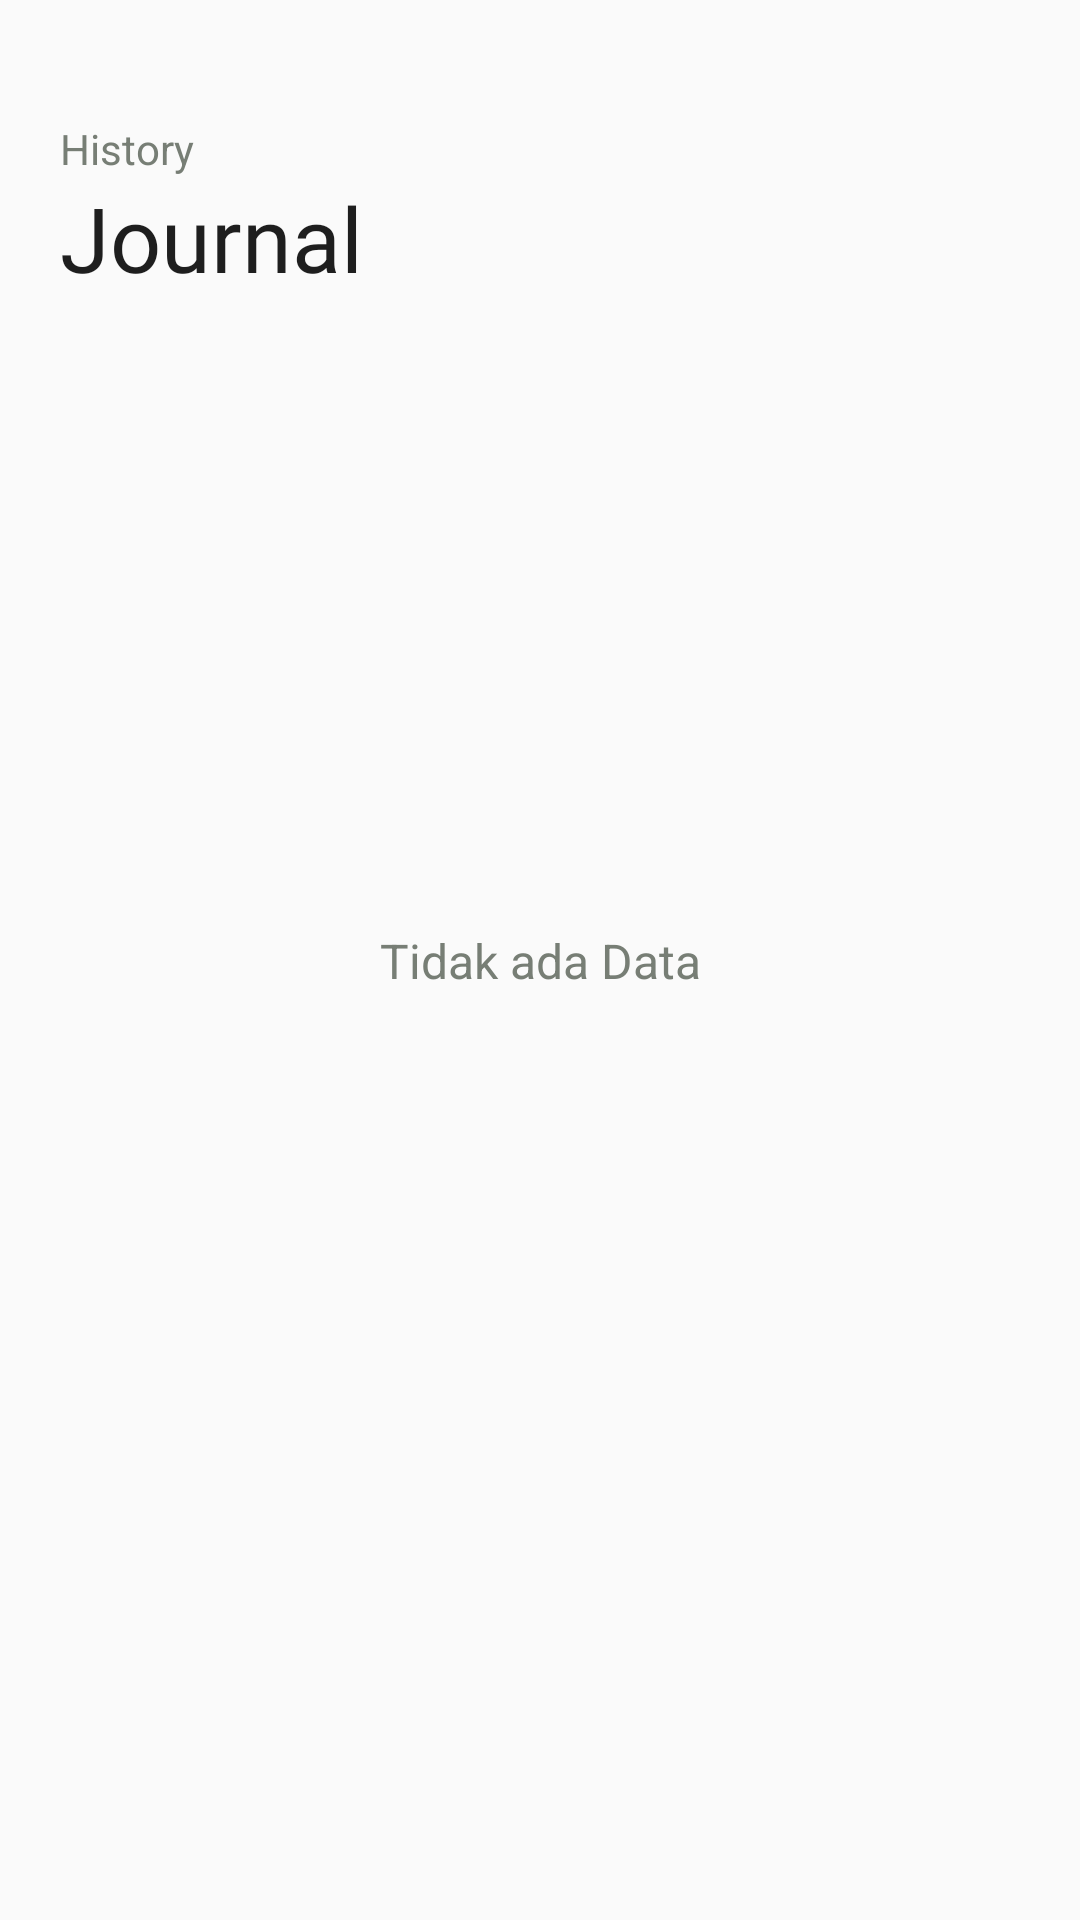

Android layout source for this screen:
<!-- AndroidManifest.xml: application theme Theme.ZHealth -->
<!-- res/layout/fragment_journal.xml -->
<?xml version="1.0" encoding="utf-8"?>
<androidx.constraintlayout.widget.ConstraintLayout xmlns:android="http://schemas.android.com/apk/res/android"
    xmlns:app="http://schemas.android.com/apk/res-auto"
    xmlns:tools="http://schemas.android.com/tools"
    android:layout_width="match_parent"
    android:layout_height="match_parent"
    android:padding="20dp"
    tools:context=".view.ui.journal.JournalFragment">

    <ScrollView
        android:layout_width="match_parent"
        android:layout_height="wrap_content"
        app:layout_constraintBottom_toBottomOf="parent"
        app:layout_constraintEnd_toEndOf="parent"
        app:layout_constraintHorizontal_bias="0.0"
        app:layout_constraintStart_toStartOf="parent"
        app:layout_constraintTop_toTopOf="parent"
        app:layout_constraintVertical_bias="0.0">

        <LinearLayout
            android:id="@+id/linearLayout2"
            android:layout_width="match_parent"
            android:layout_height="wrap_content"
            android:orientation="vertical"
            app:layout_constraintBottom_toBottomOf="parent"
            app:layout_constraintEnd_toEndOf="parent"
            app:layout_constraintHorizontal_bias="0.0"
            app:layout_constraintStart_toStartOf="parent"
            app:layout_constraintTop_toTopOf="parent"
            app:layout_constraintVertical_bias="0.0">

            <TextView
                android:layout_width="wrap_content"
                android:layout_height="wrap_content"
                android:layout_marginTop="20dp"
                android:text="@string/history"
                android:textColor="@color/gray" />

            <TextView
                android:layout_width="wrap_content"
                android:layout_height="wrap_content"
                android:fontFamily="@font/poppinsbold"
                android:text="@string/journal"
                android:textColor="@color/black"
                android:textSize="30sp" />

            <androidx.recyclerview.widget.RecyclerView
                android:id="@+id/rvJournal"
                android:layout_width="match_parent"
                android:layout_height="wrap_content"
                android:layout_marginTop="20dp"
                android:layout_marginBottom="70dp" />

        </LinearLayout>
    </ScrollView>

    <ProgressBar
            android:id="@+id/progressBar"
            style="?android:attr/progressBarStyle"
            android:layout_width="wrap_content"
            android:layout_height="wrap_content"
            android:visibility="gone"
            app:layout_constraintBottom_toBottomOf="parent"
            app:layout_constraintEnd_toEndOf="parent"
            app:layout_constraintStart_toStartOf="parent"
            app:layout_constraintTop_toTopOf="parent"
            tools:visibility="visible" />

    <TextView
        android:id="@+id/tvEmpty"
        android:layout_width="wrap_content"
        android:layout_height="wrap_content"
        android:text="Tidak ada Data"
        android:textColor="@color/gray"
        android:textSize="16sp"
        app:layout_constraintBottom_toBottomOf="parent"
        app:layout_constraintEnd_toEndOf="parent"
        app:layout_constraintStart_toStartOf="parent"
        app:layout_constraintTop_toTopOf="parent" />
</androidx.constraintlayout.widget.ConstraintLayout>
<!-- resources referenced by this layout -->
<resources>
  <color name="black">#1E1E1E</color>
  <color name="gray">#777E75</color>
  <string name="history">History</string>
  <string name="journal">Journal</string>
  <style name="Theme.ZHealth" parent="Base.Theme.ZHealth" />
  <style name="Base.Theme.ZHealth" parent="Theme.AppCompat.Light.NoActionBar">
          
          <item name="colorPrimary">@color/primary</item>
          <item name="colorPrimaryDark">@color/primary_dark</item>
  
      </style>
  <color name="primary">#52BD1D</color>
  <color name="primary_dark">#3F8C0D</color>
</resources>
